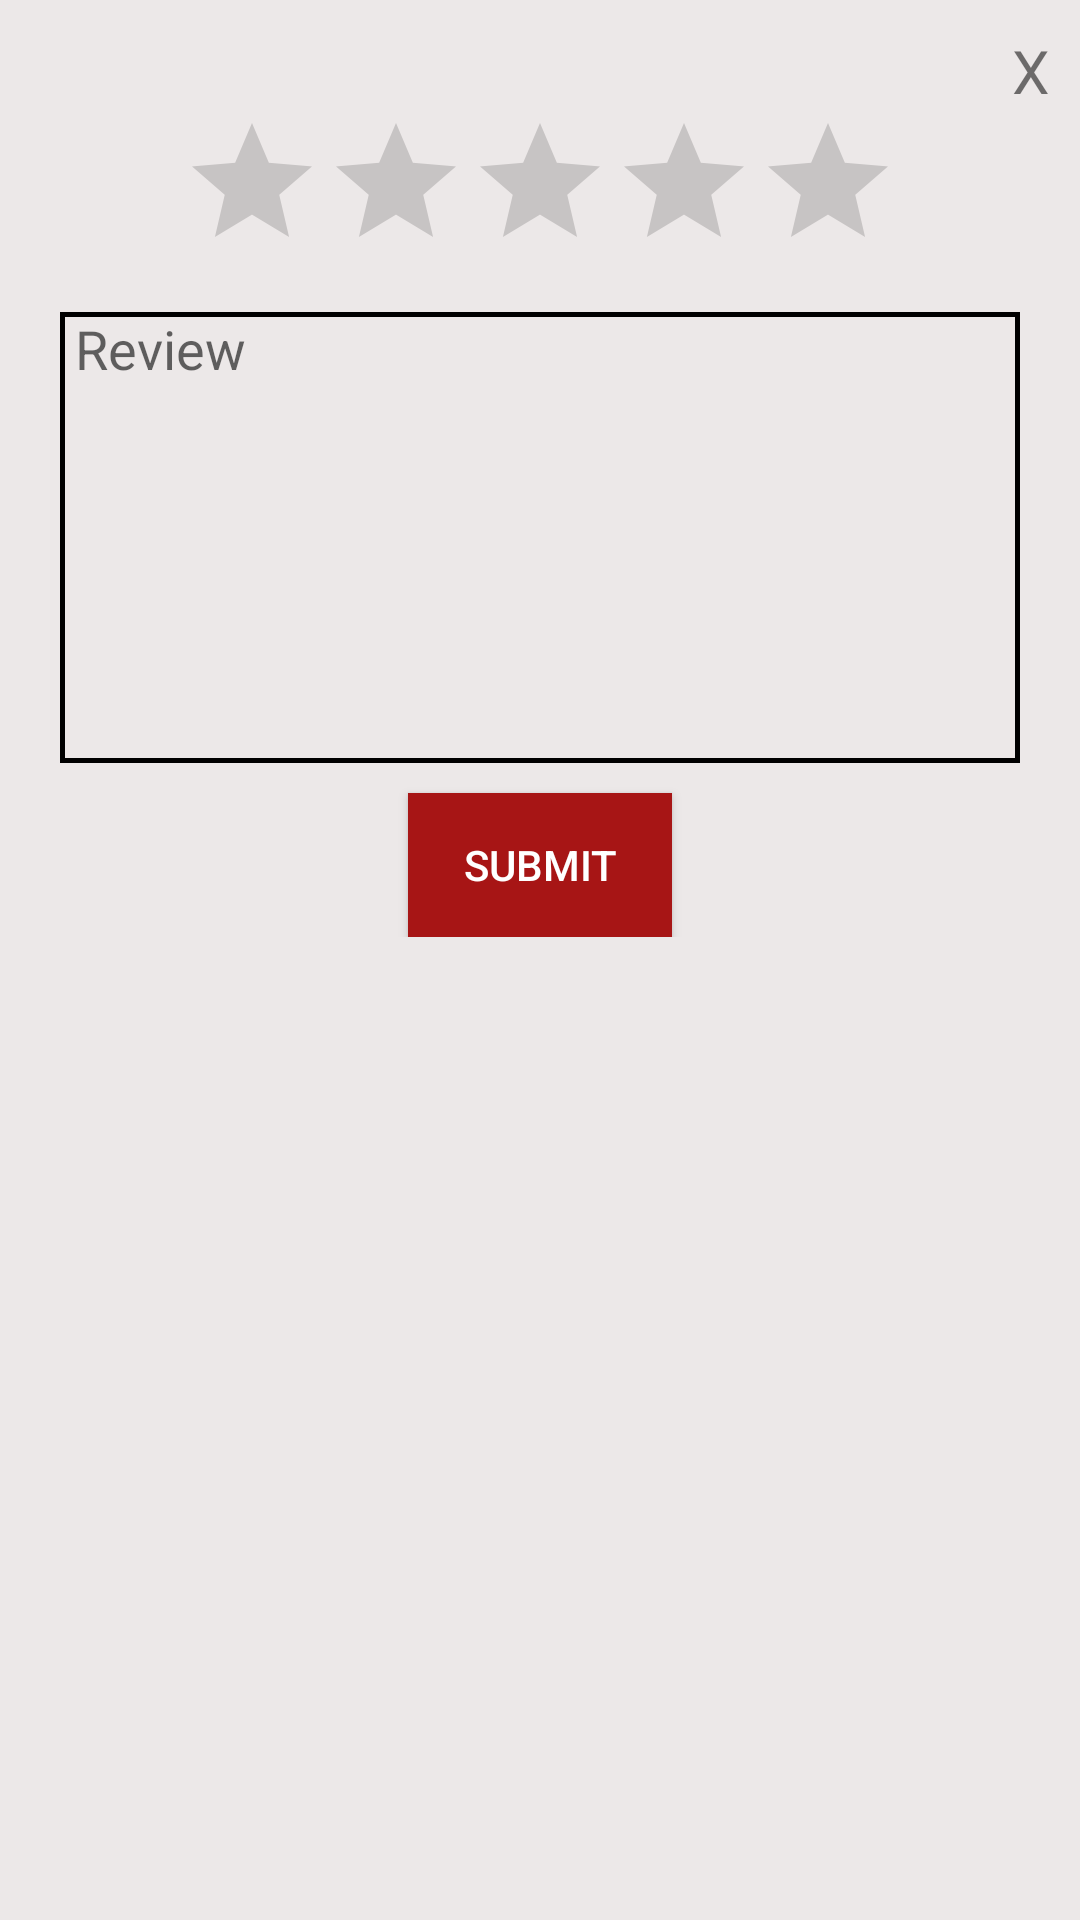

Layout XML and referenced resources for this Android screen:
<!-- AndroidManifest.xml: application theme AppTheme -->
<!-- res/layout/fragment_review_on_task.xml -->
<?xml version="1.0" encoding="utf-8"?>
<FrameLayout xmlns:android="http://schemas.android.com/apk/res/android"
    xmlns:tools="http://schemas.android.com/tools"
    android:layout_width="match_parent"
    android:layout_height="wrap_content"
    android:background="@color/colorFragmentBackground"
    tools:context=".user.FragmentReviewOnTask">

    <RelativeLayout
        android:layout_width="match_parent"
        android:layout_height="wrap_content"
        android:padding="10dp">

        <TextView
            android:id="@+id/closeReviewDialog"
            android:layout_width="wrap_content"
            android:layout_height="wrap_content"
            android:layout_alignParentEnd="true"
            android:layout_alignParentRight="true"
            android:text="X"
            android:textSize="20sp"/>

        <RatingBar
            android:id="@+id/ratingBarReviewTask"
            android:layout_width="wrap_content"
            android:layout_height="wrap_content"
            android:layout_below="@id/closeReviewDialog"
            android:layout_centerHorizontal="true" />

        <EditText
            android:id="@+id/inputReviewMessage"
            android:layout_width="match_parent"
            android:layout_height="wrap_content"
            android:layout_below="@id/ratingBarReviewTask"
            android:layout_margin="10dp"
            android:background="@drawable/stylebottomsheet"
            android:gravity="top|start"
            android:hint="Review"
            android:inputType="textMultiLine"
            android:lines="7"
            android:scrollHorizontally="false" />

        <Button
            android:id="@+id/btnSubmitReview"
            android:layout_width="wrap_content"
            android:layout_height="wrap_content"
            android:layout_below="@id/inputReviewMessage"
            android:layout_centerHorizontal="true"
            android:text="Submit"
            android:background="#A71515"
            android:textColor="#FFFFFF"/>

    </RelativeLayout>

</FrameLayout>
<!-- resources referenced by this layout -->
<resources>
  <color name="colorFragmentBackground">#ECE8E8</color>
  <!-- drawable stylebottomsheet (drawable) -->
  <?xml version="1.0" encoding="utf-8"?>
  <shape android:shape="rectangle" xmlns:android="http://schemas.android.com/apk/res/android">
      <stroke android:width="1.5dp"
          android:color="#000"/>
      <padding android:left="5dp"/>
      <solid android:color="#ECE8E8" />
  
  </shape>
  <style name="AppTheme" parent="Theme.AppCompat.Light.DarkActionBar">
          
          <item name="colorPrimary">@color/colorPrimary</item>
          <item name="colorPrimaryDark">@color/colorPrimaryDark</item>
          <item name="colorAccent">@color/colorAccent</item>
      </style>
  <color name="colorPrimary">#008577</color>
  <color name="colorPrimaryDark">#00574B</color>
  <color name="colorAccent">#D81B60</color>
</resources>
